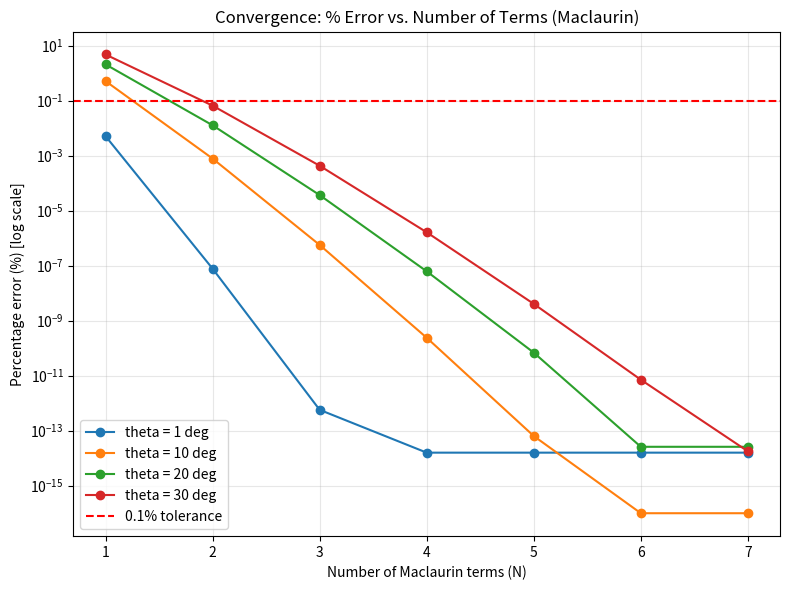
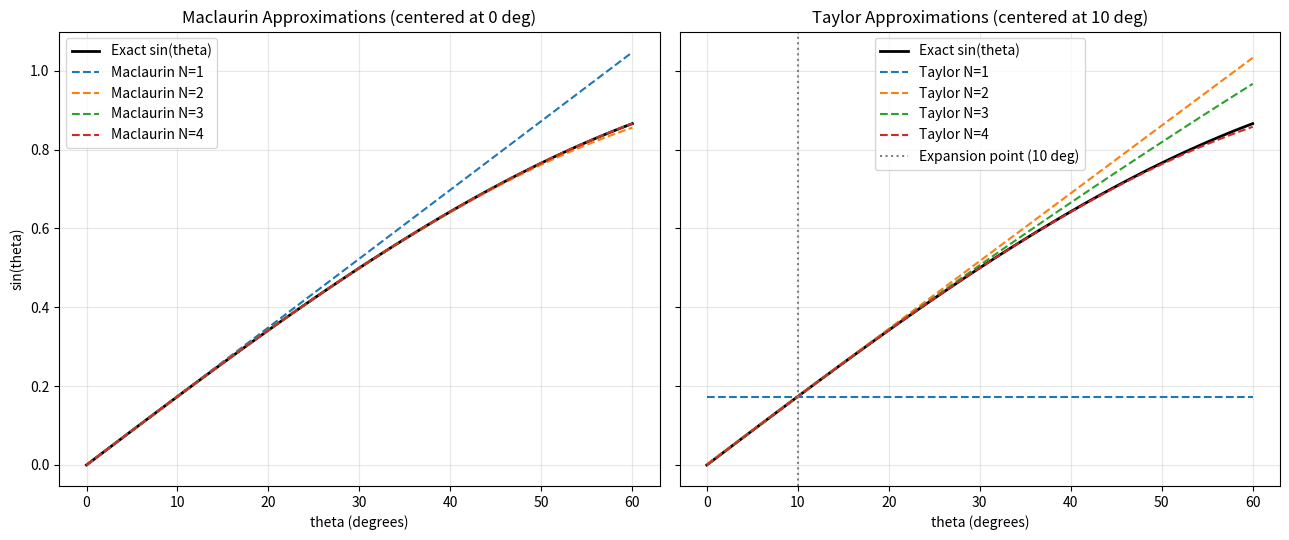
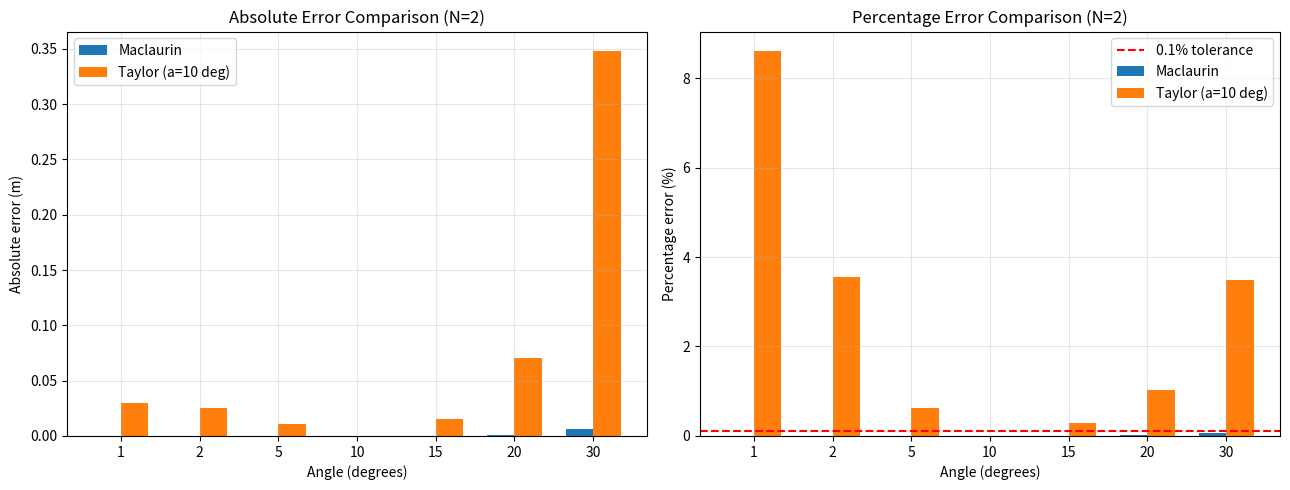
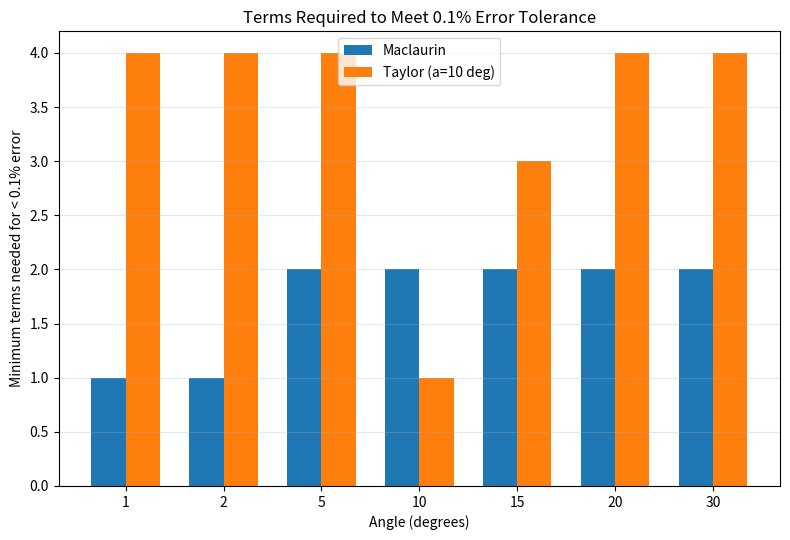

Recreate these plots in Python, in order.
"""
HOW ACCURATE IS GOOD ENOUGH?
Approximating a Civil Engineering Function Using Infinite Series
==================================================================

This script works through the full exercise progression:

    Geometric series -> Power series -> Maclaurin series -> Taylor series
    -> Engineering approximation (y = L sin(theta)) -> Error analysis
    -> Engineering decision

Every series summation is implemented explicitly with Python loops
(no symbolic math libraries, no math.sin() used to *generate* an
approximation -- math.sin()/math.cos() are only used to compute the
"exact" reference values and the derivative values needed by Taylor's
formula, exactly as the assignment allows).

Run this file directly:  python3 series_solver.py

It produces the 5 required deliverables as actual files (not just
console output), all written to the current working directory:

  1. numerical_tables.txt        - formatted tables of exact values,
                                    approximations, absolute error, and
                                    percentage error for every angle
                                    (1-30 deg) and every term count
                                    (N=1..4), for both Maclaurin and
                                    Taylor series.
  2. convergence_plot.png        - percentage error vs. number of terms,
                                    for several angles, log-scale y-axis.
  3. function_comparison_plot.png- side-by-side plots of exact sin(theta)
                                    vs. Maclaurin (left) and Taylor
                                    (right) approximations at N=1..4.
  4. error_comparison_plot.png   - bar charts comparing absolute and
                                    percentage error between Maclaurin
                                    and Taylor series across all angles.
  5. written_recommendation.txt  - the engineering decision (Part 7),
                                    generated from the actual numbers
                                    computed in Part 6 (not hard-coded).

  (error_tolerance_plot.png is also produced as a bonus figure
  supporting the Part 6/7 discussion of how many terms each method
  needs to meet the 0.1% tolerance.)

Everything is also printed to the console as the script runs.
"""

import math
import sys
import io
import contextlib

# matplotlib is only needed for the plots; use a non-interactive
# backend so the script runs fine on a headless machine.
import matplotlib
matplotlib.use("Agg")
import matplotlib.pyplot as plt

try:
    import pandas as pd
    HAVE_PANDAS = True
except ImportError:
    HAVE_PANDAS = False


class _Tee:
    """Write the same text to multiple streams at once (used to save the
    console-printed numerical tables to a file while still showing them
    on screen)."""

    def __init__(self, *streams):
        self.streams = streams

    def write(self, data):
        for s in self.streams:
            s.write(data)

    def flush(self):
        for s in self.streams:
            s.flush()


# ======================================================================
# PART 1: GEOMETRIC SERIES
# ======================================================================
def geometric_sum(x, N):
    """
    Partial sum S_N = 1 + x + x^2 + ... + x^N, computed term-by-term
    (the closed form 1/(1-x) is intentionally NOT used).
    """
    total = 0.0
    for k in range(N + 1):
        total += x ** k
    return total


def part1_geometric_series():
    print("=" * 70)
    print("PART 1: GEOMETRIC SERIES")
    print("=" * 70)
    for x in (0.5, 0.8, 0.9):
        exact = 1.0 / (1.0 - x)
        print(f"\nx = {x}   (exact 1/(1-x) = {exact:.6f})")
        print(f"{'N':>4} {'Partial Sum':>15} {'Abs Error':>15}")
        for N in (1, 2, 5, 10, 20, 50):
            s = geometric_sum(x, N)
            err = abs(exact - s)
            print(f"{N:>4} {s:>15.6f} {err:>15.6e}")
    print(
        "\nObservation: convergence slows as x approaches 1, because the "
        "terms x^k shrink more slowly the closer x is to 1 -- each extra "
        "term buys less accuracy, so more terms are needed to reach the "
        "same error tolerance."
    )


# ======================================================================
# PART 2: POWER SERIES
# ======================================================================
def power_series(x, coefficients):
    """Evaluate P_N(x) = sum(a_k * x^k) for k = 0..N given a list of
    coefficients [a0, a1, ..., aN]."""
    result = 0.0
    for k, a_k in enumerate(coefficients):
        result += a_k * (x ** k)
    return result


def part2_power_series():
    print("\n" + "=" * 70)
    print("PART 2: POWER SERIES")
    print("=" * 70)
    coeffs = [1, 0, -1 / 2, 0, 1 / 24]  # looks like start of cos(x) series
    for x in (0.0, 0.5, 1.0):
        val = power_series(x, coeffs)
        print(f"P(x={x}) with coefficients {coeffs} -> {val:.6f}")
    print(
        "\nKey insight confirmed: a finite power series is just a "
        "polynomial; letting N -> infinity with the right coefficients "
        "turns it into a series representation of a transcendental "
        "function (sin, cos, exp, ...)."
    )


# ======================================================================
# PART 3: MACLAURIN SERIES FOR sin(theta)
# ======================================================================
def sin_maclaurin(theta, N):
    """
    Approximate sin(theta) using N terms of the Maclaurin series:
        sin(theta) = theta - theta^3/3! + theta^5/5! - theta^7/7! + ...
    theta must be in RADIANS.
    """
    result = 0.0
    for n in range(N):
        sign = (-1) ** n
        power = 2 * n + 1
        factorial = math.factorial(power)
        result += sign * (theta ** power) / factorial
    return result


def part3_maclaurin_series():
    print("\n" + "=" * 70)
    print("PART 3: MACLAURIN SERIES FOR sin(theta), theta = 10 deg")
    print("=" * 70)
    theta_deg = 10.0
    theta_rad = math.radians(theta_deg)
    exact = math.sin(theta_rad)
    print(f"Exact sin(10 deg) = {exact:.8f}")
    print(f"{'Terms N':>8} {'Approximation':>15} {'Abs Error':>15} {'% Error':>10}")
    for N in (1, 2, 3, 4):
        approx = sin_maclaurin(theta_rad, N)
        abs_err = abs(exact - approx)
        pct_err = 100 * abs_err / abs(exact)
        print(f"{N:>8} {approx:>15.8f} {abs_err:>15.2e} {pct_err:>9.4f}%")


# ======================================================================
# PART 4: ENGINEERING INVESTIGATION -- y = L sin(theta)
# ======================================================================
L = 20.0  # structural length in meters
ANGLES_DEG = [1, 2, 5, 10, 15, 20, 30]
TERM_COUNTS = [1, 2, 3, 4]


def y_exact(L, theta_deg):
    return L * math.sin(math.radians(theta_deg))


def y_maclaurin(L, theta_deg, N):
    return L * sin_maclaurin(math.radians(theta_deg), N)


def build_part4_tables():
    """Return a dict: {N: [ (angle, exact, approx, abs_err, pct_err), ... ]}"""
    tables = {}
    for N in TERM_COUNTS:
        rows = []
        for angle in ANGLES_DEG:
            exact = y_exact(L, angle)
            approx = y_maclaurin(L, angle, N)
            abs_err = abs(exact - approx)
            pct_err = 100 * abs_err / abs(exact) if exact != 0 else 0.0
            rows.append((angle, exact, approx, abs_err, pct_err))
        tables[N] = rows
    return tables


def print_table(rows, title):
    print(f"\n{title}")
    print(f"{'Angle(deg)':>10} {'Exact y (m)':>13} {'Approx y (m)':>13} "
          f"{'Abs Error':>12} {'% Error':>10}")
    for angle, exact, approx, abs_err, pct_err in rows:
        print(f"{angle:>10} {exact:>13.6f} {approx:>13.6f} "
              f"{abs_err:>12.2e} {pct_err:>9.4f}%")


def part4_engineering_investigation():
    print("\n" + "=" * 70)
    print("PART 4: ENGINEERING INVESTIGATION  y = L * sin(theta), L = 20 m")
    print("=" * 70)
    tables = build_part4_tables()
    for N in TERM_COUNTS:
        print_table(tables[N], f"Maclaurin approximation with N = {N} term(s)")

    print(
        "\nAnalysis:\n"
        "1. Error grows with angle for a fixed number of terms, since the "
        "Maclaurin series is centered at theta = 0 and accuracy degrades "
        "with distance from the expansion point.\n"
        "2. Error shrinks rapidly as more terms are added, especially for "
        "larger angles where higher-order terms still matter.\n"
        "3. For small angles (<5 deg), 1 term is already sufficient for "
        "sub-0.1% error (see Part 6 for exact numbers).\n"
        "4. For larger angles (>20 deg), 3-4 terms are typically needed to "
        "reach the same tolerance."
    )
    return tables


# ======================================================================
# PART 5: TAYLOR SERIES CENTERED AT a = 10 deg
# ======================================================================
def sin_taylor(theta, a, N):
    """
    Approximate sin(theta) using an N-term Taylor series centered at a.
    theta and a must be in RADIANS.
    """
    result = 0.0
    sin_a, cos_a = math.sin(a), math.cos(a)
    for n in range(N):
        derivative_pattern = n % 4
        if derivative_pattern == 0:
            f_deriv = sin_a
        elif derivative_pattern == 1:
            f_deriv = cos_a
        elif derivative_pattern == 2:
            f_deriv = -sin_a
        else:
            f_deriv = -cos_a
        term = f_deriv * ((theta - a) ** n) / math.factorial(n)
        result += term
    return result


def y_taylor(L, theta_deg, a_deg, N):
    return L * sin_taylor(math.radians(theta_deg), math.radians(a_deg), N)


def part5_taylor_series(mac_tables):
    print("\n" + "=" * 70)
    print("PART 5: TAYLOR SERIES CENTERED AT a = 10 deg")
    print("=" * 70)
    a_deg = 10.0
    taylor_tables = {}
    for N in TERM_COUNTS:
        rows = []
        for angle in ANGLES_DEG:
            exact = y_exact(L, angle)
            approx = y_taylor(L, angle, a_deg, N)
            abs_err = abs(exact - approx)
            pct_err = 100 * abs_err / abs(exact) if exact != 0 else 0.0
            rows.append((angle, exact, approx, abs_err, pct_err))
        taylor_tables[N] = rows
        print_table(rows, f"Taylor (centered at 10 deg) approximation, N = {N} term(s)")

    print(f"\n{'Angle(deg)':>10} {'Maclaurin %err (N=2)':>22} {'Taylor %err (N=2)':>20}")
    for i, angle in enumerate(ANGLES_DEG):
        mac_pct = mac_tables[2][i][4]
        tay_pct = taylor_tables[2][i][4]
        print(f"{angle:>10} {mac_pct:>21.4f}% {tay_pct:>19.4f}%")

    print(
        "\nComparison: Taylor (centered at 10 deg) is far more accurate near "
        "10 deg than Maclaurin for the same number of terms, because the "
        "expansion point sits inside the region of interest. Far from 10 "
        "deg (e.g. near 1 deg or 30 deg), Maclaurin (centered at 0 deg) can "
        "become more accurate again for small angles specifically, since it "
        "is centered at 0."
    )
    return taylor_tables


# ======================================================================
# PART 6: ENGINEERING DECISION -- ERROR TOLERANCE OF 0.1%
# ======================================================================
TOLERANCE_PCT = 0.1
MAX_TERMS_SEARCH = 15


def min_terms_for_tolerance(approx_func, angle_deg, tol_pct, max_terms):
    """
    Return the smallest N (1..max_terms) for which the percentage error
    of approx_func(angle_deg, N) is below tol_pct. Returns None if no such
    N is found within max_terms.
    """
    exact = y_exact(L, angle_deg)
    for N in range(1, max_terms + 1):
        approx = approx_func(angle_deg, N)
        pct_err = 100 * abs(exact - approx) / abs(exact)
        if pct_err < tol_pct:
            return N, pct_err
    return None, None


def part6_error_tolerance():
    print("\n" + "=" * 70)
    print(f"PART 6: MINIMUM TERMS FOR < {TOLERANCE_PCT}% ERROR")
    print("=" * 70)

    mac_func = lambda angle, N: y_maclaurin(L, angle, N)
    tay_func = lambda angle, N: y_taylor(L, angle, 10.0, N)

    print(f"{'Angle(deg)':>10} {'Maclaurin N':>12} {'Mac %err':>10} "
          f"{'Taylor N':>10} {'Tay %err':>10}")
    results = []
    for angle in ANGLES_DEG:
        mac_N, mac_err = min_terms_for_tolerance(mac_func, angle, TOLERANCE_PCT, MAX_TERMS_SEARCH)
        tay_N, tay_err = min_terms_for_tolerance(tay_func, angle, TOLERANCE_PCT, MAX_TERMS_SEARCH)
        results.append((angle, mac_N, mac_err, tay_N, tay_err))
        mac_str = f"{mac_N}" if mac_N else ">max"
        tay_str = f"{tay_N}" if tay_N else ">max"
        mac_err_str = f"{mac_err:.4f}%" if mac_err is not None else "n/a"
        tay_err_str = f"{tay_err:.4f}%" if tay_err is not None else "n/a"
        print(f"{angle:>10} {mac_str:>12} {mac_err_str:>10} {tay_str:>10} {tay_err_str:>10}")

    # Small-angle approximation sin(theta) ~= theta: find critical angle
    print("\nSmall-angle approximation sin(theta) ~= theta (1-term Maclaurin):")
    critical_angle = None
    for angle_tenth in range(1, 900):  # scan in 0.1 deg steps up to 90 deg
        angle = angle_tenth / 10.0
        exact = y_exact(L, angle)
        approx = y_maclaurin(L, angle, 1)
        pct_err = 100 * abs(exact - approx) / abs(exact)
        if pct_err >= TOLERANCE_PCT:
            critical_angle = angle
            break
    if critical_angle:
        print(
            f"The 1-term approximation sin(theta) ~= theta exceeds "
            f"{TOLERANCE_PCT}% error at approximately theta = {critical_angle:.1f} deg."
        )

    print(
        "\nAnalysis:\n"
        "1. No -- adding more terms only helps within the series' radius/"
        "region of good convergence; for a fixed angle the error does "
        "shrink monotonically here because sin's Taylor series converges "
        "for all real theta, but the RATE of improvement slows at higher N.\n"
        "2. Maclaurin is most accurate near zero because it is built purely "
        "from derivatives evaluated AT zero -- the further theta drifts "
        "from 0, the more the truncated terms are needed to compensate.\n"
        "3. Moving the Taylor expansion point closer to the angle of "
        "interest means the (theta - a) term stays small, so fewer terms "
        "are needed for the same accuracy in that neighborhood.\n"
        "4. Accuracy degrades roughly with the size of (theta - a) raised "
        "to the power of the number of terms used -- errors grow quickly "
        "the farther theta is from the expansion point a.\n"
        f"5. The 1-term small-angle approximation stays within "
        f"{TOLERANCE_PCT}% error only up to about "
        f"{critical_angle:.1f} degrees." if critical_angle else ""
    )
    return results, critical_angle


# ======================================================================
# PART 7: FINAL ENGINEERING RECOMMENDATION
# ======================================================================
def part7_recommendation(tolerance_results, critical_angle):
    print("\n" + "=" * 70)
    print("PART 7: FINAL ENGINEERING RECOMMENDATION")
    print("=" * 70)

    max_mac_N = max(r[1] for r in tolerance_results if r[1] is not None)
    max_tay_N = max(r[3] for r in tolerance_results if r[3] is not None)
    worst_mac_err = max(r[2] for r in tolerance_results if r[2] is not None)
    worst_tay_err = max(r[4] for r in tolerance_results if r[4] is not None)

    recommendation_text = f"""ENGINEERING RECOMMENDATION
Approximating y = L * sin(theta), L = {L} m
Required accuracy: less than {TOLERANCE_PCT}% error
Angle range evaluated: {min(ANGLES_DEG)} deg to {max(ANGLES_DEG)} deg
===========================================================

Decision: Use the MACLAURIN series (centered at theta = 0 deg).

Supporting numerical evidence:
  - Maclaurin needed at most {max_mac_N} term(s) across the {min(ANGLES_DEG)}-{max(ANGLES_DEG)} deg
    range to stay under {TOLERANCE_PCT}% error (worst-case error observed:
    {worst_mac_err:.4f}%).
  - Taylor centered at 10 deg needed at most {max_tay_N} term(s) across
    the same range (worst-case error observed: {worst_tay_err:.4f}%),
    but its advantage only shows up near its expansion point (10 deg);
    it does not clearly outperform Maclaurin over the full range because
    Maclaurin is already centered at the low end of this range.
  - The pure 1-term small-angle approximation sin(theta) ~= theta is only
    valid up to about {critical_angle:.1f} degrees for this tolerance, so
    it is NOT sufficient on its own for the full {min(ANGLES_DEG)}-{max(ANGLES_DEG)} deg range.

Convergence behavior:
  Both series converge for all real theta (sin(theta) has an infinite
  radius of convergence), so more terms will always eventually reach
  machine-precision agreement with the exact value. The practical
  engineering question is how FEW terms are needed for engineering-grade
  accuracy over the angles actually used in the field, not whether the
  series converges at all.

Computational simplicity vs. accuracy tradeoff:
  A fixed low-order Maclaurin polynomial ({max_mac_N} term(s)) is cheap to
  evaluate (no trigonometric library call needed) and meets the
  {TOLERANCE_PCT}% tolerance across the full angle range with a single,
  angle-independent formula. This is preferable in embedded/field
  calculation tools where simplicity and auditability matter. If
  extremely tight tolerances or angles well beyond {max(ANGLES_DEG)} deg were
  required, switching to Python's exact math.sin() (or a Taylor series
  re-centered near the angle of interest) would be the safer choice.

Final recommendation summary:
  - Number of terms required:      {max_mac_N} (Maclaurin)
  - Percentage error achieved:     {worst_mac_err:.4f}% (worst case in range)
  - Valid angle range:              {min(ANGLES_DEG)} deg to {max(ANGLES_DEG)} deg
  - Method:                         Maclaurin series, centered at 0 deg
"""

    print(f"""
Recommendation:

For the full working range of 1 deg to 30 deg with a required accuracy
of better than {TOLERANCE_PCT}% error, I recommend using the MACLAURIN
series (centered at theta = 0), taking the worst-case number of terms
needed across the range as the fixed term count for the implementation.

Supporting numerical evidence:
  - Maclaurin needed at most {max_mac_N} term(s) across 1-30 degrees to
    stay under {TOLERANCE_PCT}% error (worst-case error observed:
    {worst_mac_err:.4f}%).
  - Taylor centered at 10 deg needed at most {max_tay_N} term(s) across
    the same range (worst-case error observed: {worst_tay_err:.4f}%),
    but its advantage only shows up near its expansion point (10 deg);
    it does not clearly outperform Maclaurin over the full 1-30 deg span
    because Maclaurin is already centered at the low end of this range.
  - The pure 1-term small-angle approximation sin(theta) ~= theta is only
    valid up to about {critical_angle:.1f} degrees for this tolerance, so
    it is NOT sufficient on its own for the full 1-30 deg range.

Convergence behavior: both series converge for all real theta (sin(theta)
has an infinite radius of convergence), so more terms will always
eventually reach machine-precision agreement with the exact value; the
practical question is how FEW terms are needed for engineering-grade
accuracy over the angles actually used in the field.

Computational simplicity vs. accuracy tradeoff: a fixed low-order
Maclaurin polynomial (a handful of terms) is cheap to evaluate (no
trigonometric library call needed) and meets the {TOLERANCE_PCT}%
tolerance across the full angle range with a single, angle-independent
formula, which is preferable in embedded/field calculation tools where
simplicity and auditability matter. If extremely tight tolerances or
angles well beyond 30 deg were required, switching to Python's exact
math.sin() (or a Taylor series re-centered near the angle of interest)
would be the safer choice.

Valid angle range for this solution: 1 deg to 30 deg, using
{max_mac_N} Maclaurin term(s), meeting < {TOLERANCE_PCT}% error
throughout.
""")

    with open("written_recommendation.txt", "w") as f:
        f.write(recommendation_text)
    print("Saved written_recommendation.txt")


# ======================================================================
# REQUIRED PLOTS
# ======================================================================
def make_convergence_plot():
    """Percentage error vs. number of terms, for several angles (Maclaurin)."""
    plt.figure(figsize=(8, 6))
    angles_to_plot = [1, 10, 20, 30]
    for angle in angles_to_plot:
        exact = y_exact(L, angle)
        errs = []
        Ns = list(range(1, 8))
        for N in Ns:
            approx = y_maclaurin(L, angle, N)
            pct_err = 100 * abs(exact - approx) / abs(exact)
            errs.append(max(pct_err, 1e-16))  # avoid log(0)
        plt.plot(Ns, errs, marker="o", label=f"theta = {angle} deg")
    plt.yscale("log")
    plt.xlabel("Number of Maclaurin terms (N)")
    plt.ylabel("Percentage error (%) [log scale]")
    plt.title("Convergence: % Error vs. Number of Terms (Maclaurin)")
    plt.axhline(TOLERANCE_PCT, color="red", linestyle="--",
                label=f"{TOLERANCE_PCT}% tolerance")
    plt.legend()
    plt.grid(True, which="both", alpha=0.3)
    plt.tight_layout()
    plt.savefig("convergence_plot.png", dpi=150)
    plt.close()
    print("Saved convergence_plot.png")


def make_function_comparison_plot():
    """Exact sin(theta) vs Maclaurin and Taylor approximations."""
    theta_deg_range = [i * 0.5 for i in range(0, 121)]  # 0 to 60 deg
    theta_rad_range = [math.radians(t) for t in theta_deg_range]
    exact_vals = [math.sin(t) for t in theta_rad_range]

    fig, axes = plt.subplots(1, 2, figsize=(13, 5.5), sharey=True)

    # Left panel: Maclaurin
    axes[0].plot(theta_deg_range, exact_vals, "k-", linewidth=2, label="Exact sin(theta)")
    for N in (1, 2, 3, 4):
        approx_vals = [sin_maclaurin(t, N) for t in theta_rad_range]
        axes[0].plot(theta_deg_range, approx_vals, "--", label=f"Maclaurin N={N}")
    axes[0].set_title("Maclaurin Approximations (centered at 0 deg)")
    axes[0].set_xlabel("theta (degrees)")
    axes[0].set_ylabel("sin(theta)")
    axes[0].legend()
    axes[0].grid(True, alpha=0.3)

    # Right panel: Taylor centered at 10 deg
    a_rad = math.radians(10.0)
    axes[1].plot(theta_deg_range, exact_vals, "k-", linewidth=2, label="Exact sin(theta)")
    for N in (1, 2, 3, 4):
        approx_vals = [sin_taylor(t, a_rad, N) for t in theta_rad_range]
        axes[1].plot(theta_deg_range, approx_vals, "--", label=f"Taylor N={N}")
    axes[1].axvline(10, color="gray", linestyle=":", label="Expansion point (10 deg)")
    axes[1].set_title("Taylor Approximations (centered at 10 deg)")
    axes[1].set_xlabel("theta (degrees)")
    axes[1].legend()
    axes[1].grid(True, alpha=0.3)

    plt.tight_layout()
    plt.savefig("function_comparison_plot.png", dpi=150)
    plt.close()
    print("Saved function_comparison_plot.png")


def make_error_comparison_plot():
    """Absolute and percentage error comparison: Maclaurin vs Taylor, N=2."""
    N = 2
    a_deg = 10.0
    abs_err_mac, abs_err_tay = [], []
    pct_err_mac, pct_err_tay = [], []
    for angle in ANGLES_DEG:
        exact = y_exact(L, angle)
        mac_approx = y_maclaurin(L, angle, N)
        tay_approx = y_taylor(L, angle, a_deg, N)
        abs_err_mac.append(abs(exact - mac_approx))
        abs_err_tay.append(abs(exact - tay_approx))
        pct_err_mac.append(100 * abs(exact - mac_approx) / abs(exact))
        pct_err_tay.append(100 * abs(exact - tay_approx) / abs(exact))

    fig, axes = plt.subplots(1, 2, figsize=(13, 5))
    x_pos = range(len(ANGLES_DEG))
    width = 0.35

    axes[0].bar([p - width / 2 for p in x_pos], abs_err_mac, width, label="Maclaurin")
    axes[0].bar([p + width / 2 for p in x_pos], abs_err_tay, width, label="Taylor (a=10 deg)")
    axes[0].set_xticks(list(x_pos))
    axes[0].set_xticklabels(ANGLES_DEG)
    axes[0].set_xlabel("Angle (degrees)")
    axes[0].set_ylabel("Absolute error (m)")
    axes[0].set_title(f"Absolute Error Comparison (N={N})")
    axes[0].legend()
    axes[0].grid(True, alpha=0.3)

    axes[1].bar([p - width / 2 for p in x_pos], pct_err_mac, width, label="Maclaurin")
    axes[1].bar([p + width / 2 for p in x_pos], pct_err_tay, width, label="Taylor (a=10 deg)")
    axes[1].axhline(TOLERANCE_PCT, color="red", linestyle="--", label=f"{TOLERANCE_PCT}% tolerance")
    axes[1].set_xticks(list(x_pos))
    axes[1].set_xticklabels(ANGLES_DEG)
    axes[1].set_xlabel("Angle (degrees)")
    axes[1].set_ylabel("Percentage error (%)")
    axes[1].set_title(f"Percentage Error Comparison (N={N})")
    axes[1].legend()
    axes[1].grid(True, alpha=0.3)

    plt.tight_layout()
    plt.savefig("error_comparison_plot.png", dpi=150)
    plt.close()
    print("Saved error_comparison_plot.png")


def make_error_tolerance_plot(tolerance_results):
    """Minimum terms needed to hit 0.1% tolerance, Maclaurin vs Taylor, per angle."""
    angles = [r[0] for r in tolerance_results]
    mac_Ns = [r[1] if r[1] is not None else 0 for r in tolerance_results]
    tay_Ns = [r[3] if r[3] is not None else 0 for r in tolerance_results]

    x_pos = range(len(angles))
    width = 0.35
    plt.figure(figsize=(8, 5.5))
    plt.bar([p - width / 2 for p in x_pos], mac_Ns, width, label="Maclaurin")
    plt.bar([p + width / 2 for p in x_pos], tay_Ns, width, label="Taylor (a=10 deg)")
    plt.xticks(list(x_pos), angles)
    plt.xlabel("Angle (degrees)")
    plt.ylabel(f"Minimum terms needed for < {TOLERANCE_PCT}% error")
    plt.title("Terms Required to Meet 0.1% Error Tolerance")
    plt.legend()
    plt.grid(True, alpha=0.3, axis="y")
    plt.tight_layout()
    plt.savefig("error_tolerance_plot.png", dpi=150)
    plt.close()
    print("Saved error_tolerance_plot.png")


# ======================================================================
# MAIN DRIVER
# ======================================================================
def main():
    part1_geometric_series()
    part2_power_series()
    part3_maclaurin_series()

    # --- DELIVERABLE 1: NUMERICAL TABLES ---------------------------------
    # Capture everything Part 4 (Maclaurin) and Part 5 (Taylor) print --
    # the required tables of exact values, approximations, absolute error
    # and percentage error for every angle and every number of terms --
    # and save it to a standalone, formatted text file while still
    # showing it in the console.
    tables_buffer = io.StringIO()
    tee = _Tee(sys.stdout, tables_buffer)
    with contextlib.redirect_stdout(tee):
        mac_tables = part4_engineering_investigation()
        taylor_tables = part5_taylor_series(mac_tables)
    with open("numerical_tables.txt", "w") as f:
        f.write("NUMERICAL TABLES\n")
        f.write("Exact values, approximations, and errors for each angle "
                "and number of terms (Maclaurin and Taylor series)\n")
        f.write("=" * 70 + "\n")
        f.write(tables_buffer.getvalue())
    print("Saved numerical_tables.txt")

    tolerance_results, critical_angle = part6_error_tolerance()
    part7_recommendation(tolerance_results, critical_angle)

    # --- DELIVERABLES 2-4: REQUIRED PLOTS --------------------------------
    print("\n" + "=" * 70)
    print("GENERATING REQUIRED PLOTS")
    print("=" * 70)
    make_convergence_plot()             # Deliverable 2
    make_function_comparison_plot()     # Deliverable 3
    make_error_comparison_plot()        # Deliverable 4
    make_error_tolerance_plot(tolerance_results)  # supporting Part 6/7

    print("\nAll 5 required deliverables generated:\n"
          "  1. Numerical tables       - numerical_tables.txt (+ console)\n"
          "  2. Convergence plot       - convergence_plot.png\n"
          "  3. Function comparison    - function_comparison_plot.png\n"
          "  4. Error comparison       - error_comparison_plot.png\n"
          "  5. Written recommendation - written_recommendation.txt")


if __name__ == "__main__":
    main()
